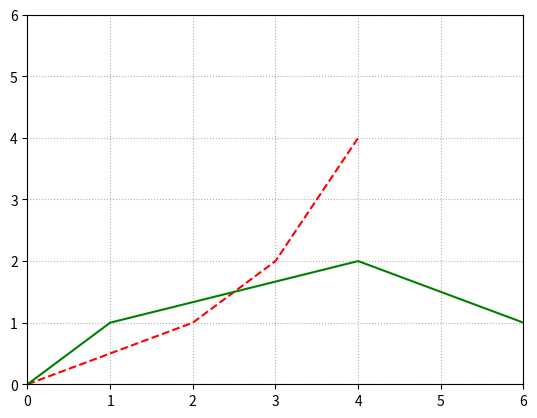

The matplotlib source for this figure:
# Two plots with some customizations
import matplotlib.pyplot as plt
x1_values = [0, 2, 3, 4]
y1_values = [0, 1, 2, 4]
x2_values = [0, 1, 4, 6]
y2_values = [0, 1, 2, 1]
fig, ax = plt.subplots()
ax.set_xlim(0, 6)
ax.set_ylim(0, 6)
ax.grid(visible=True, linestyle=":") # Some line styles: '-', '--', '-.', ':',
ax.plot(x1_values, y1_values, linestyle="--", color="red")
ax.plot(x2_values, y2_values, color="green")
fig.canvas.manager.set_window_title("Sameple Figure")
plt.show()